Run: headless pygame with SDL's dummy video driver; simulated clock (each Clock.tick advances the game by its frame time, no real sleeping); random seed 0; keys injected as events and as key.get_pressed() state; no mouse input.
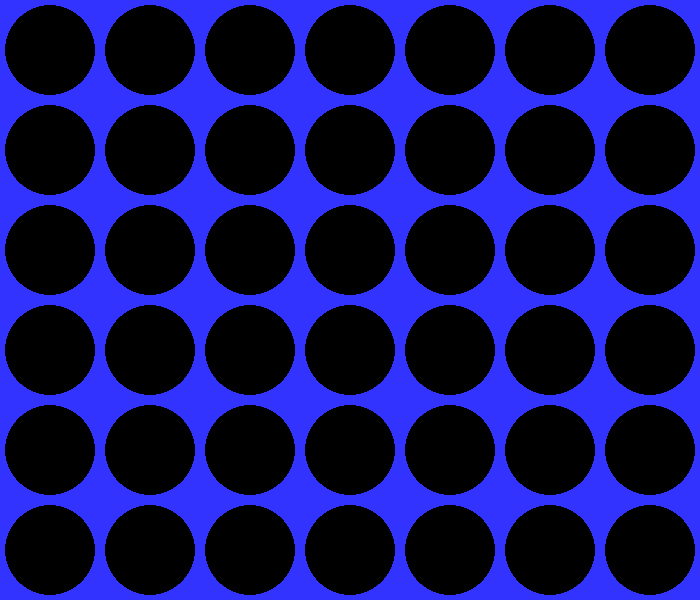
Frame 1 of 4 · flips 1–60 · no input
Frame 2 of 4 · flips 61–180 · tapped SPACE, RETURN · held RIGHT (→), D · screen unchanged from frame 1, image omitted
Frame 3 of 4 · flips 181–300 · held DOWN (↓), S · screen unchanged from frame 2, image omitted
Frame 4 of 4 · flips 301–420 · held LEFT (←), A, UP (↑), W · screen unchanged from frame 3, image omitted

The pygame program that drew these frames:

import pygame
import sys

'''
General game info:

The grid will be 6 rows x 7 columns, so it will look like this:

0000000
0000000
0000000
0000000
0000000
0000000
'''

# Initialize Pygame
pygame.init()

# Set the window size
width, height = 700, 600

# Create a window surface
screen = pygame.display.set_mode((width, height))

# Set the window title
pygame.display.set_caption("Connect 4")

# draw the board on the screen
screen.fill((51, 51, 255))
radius = 45
cir_color = (0, 0, 0)
col_intervals = [50.5 + i * 100 for i in range(7)] # this is a fancy thing called "list comprehension" that just quickly makes a list, no need to
row_intervals = [50.5 + i * 100 for i in range(6)] # worry about how it works but these are lists of where I want each black circle on the board to be
print(col_intervals, row_intervals)
for col in col_intervals:
    for row in row_intervals:
        pygame.draw.circle(screen, cir_color, (col, row), radius)

# this is some stuff to keep track of and display the pieces, we call them "sprites"
class Counter(pygame.sprite.Sprite):
    def __init__(self):
        super().__init__()
        self.image = pygame.Surface((50, 50))  # Create a square surface for the sprite
        self.image.fill((255, 0, 0))  # Fill the surface with a red color
        self.rect = self.image.get_rect()  # Get the rectangle that encloses the sprite


# Main game loop
while True:
    for event in pygame.event.get():
        if event.type == pygame.QUIT:
            pygame.quit()
            sys.exit()

    # Update the display
    pygame.display.flip()
    
